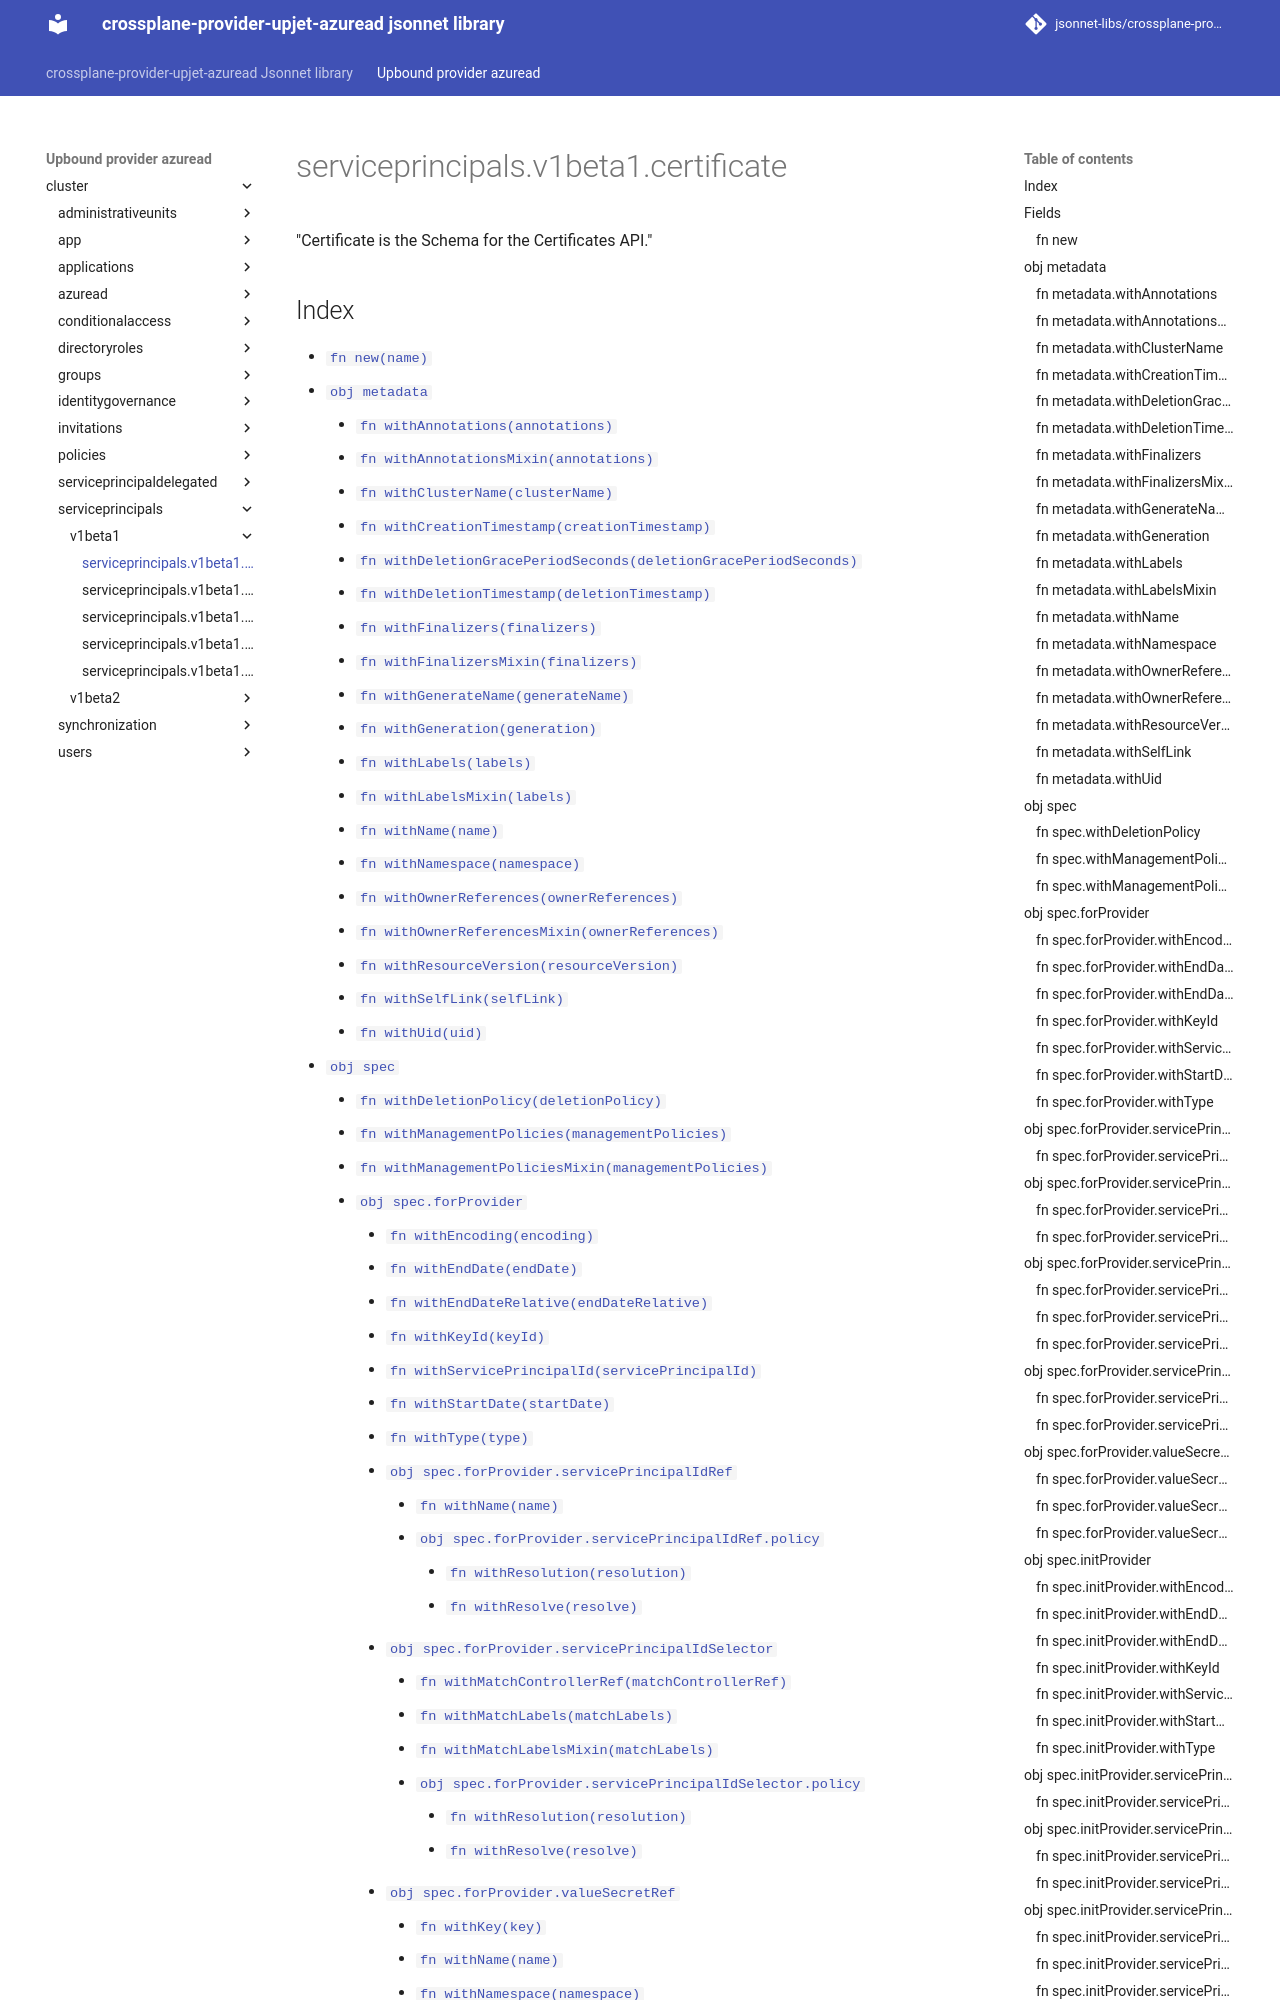

repository: jsonnet-libs/crossplane-provider-upjet-azuread-libsonnet · page: upbound-provider-azuread/cluster/serviceprincipals/v1beta1/certificate/index.html · generator: mkdocs

---
permalink: /upbound-provider-azuread/cluster/serviceprincipals/v1beta1/certificate/
---

# serviceprincipals.v1beta1.certificate

"Certificate is the Schema for the Certificates API."

## Index

* [`fn new(name)`](#fn-new)
* [`obj metadata`](#obj-metadata)
  * [`fn withAnnotations(annotations)`](#fn-metadatawithannotations)
  * [`fn withAnnotationsMixin(annotations)`](#fn-metadatawithannotationsmixin)
  * [`fn withClusterName(clusterName)`](#fn-metadatawithclustername)
  * [`fn withCreationTimestamp(creationTimestamp)`](#fn-metadatawithcreationtimestamp)
  * [`fn withDeletionGracePeriodSeconds(deletionGracePeriodSeconds)`](#fn-metadatawithdeletiongraceperiodseconds)
  * [`fn withDeletionTimestamp(deletionTimestamp)`](#fn-metadatawithdeletiontimestamp)
  * [`fn withFinalizers(finalizers)`](#fn-metadatawithfinalizers)
  * [`fn withFinalizersMixin(finalizers)`](#fn-metadatawithfinalizersmixin)
  * [`fn withGenerateName(generateName)`](#fn-metadatawithgeneratename)
  * [`fn withGeneration(generation)`](#fn-metadatawithgeneration)
  * [`fn withLabels(labels)`](#fn-metadatawithlabels)
  * [`fn withLabelsMixin(labels)`](#fn-metadatawithlabelsmixin)
  * [`fn withName(name)`](#fn-metadatawithname)
  * [`fn withNamespace(namespace)`](#fn-metadatawithnamespace)
  * [`fn withOwnerReferences(ownerReferences)`](#fn-metadatawithownerreferences)
  * [`fn withOwnerReferencesMixin(ownerReferences)`](#fn-metadatawithownerreferencesmixin)
  * [`fn withResourceVersion(resourceVersion)`](#fn-metadatawithresourceversion)
  * [`fn withSelfLink(selfLink)`](#fn-metadatawithselflink)
  * [`fn withUid(uid)`](#fn-metadatawithuid)
* [`obj spec`](#obj-spec)
  * [`fn withDeletionPolicy(deletionPolicy)`](#fn-specwithdeletionpolicy)
  * [`fn withManagementPolicies(managementPolicies)`](#fn-specwithmanagementpolicies)
  * [`fn withManagementPoliciesMixin(managementPolicies)`](#fn-specwithmanagementpoliciesmixin)
  * [`obj spec.forProvider`](#obj-specforprovider)
    * [`fn withEncoding(encoding)`](#fn-specforproviderwithencoding)
    * [`fn withEndDate(endDate)`](#fn-specforproviderwithenddate)
    * [`fn withEndDateRelative(endDateRelative)`](#fn-specforproviderwithenddaterelative)
    * [`fn withKeyId(keyId)`](#fn-specforproviderwithkeyid)
    * [`fn withServicePrincipalId(servicePrincipalId)`](#fn-specforproviderwithserviceprincipalid)
    * [`fn withStartDate(startDate)`](#fn-specforproviderwithstartdate)
    * [`fn withType(type)`](#fn-specforproviderwithtype)
    * [`obj spec.forProvider.servicePrincipalIdRef`](#obj-specforproviderserviceprincipalidref)
      * [`fn withName(name)`](#fn-specforproviderserviceprincipalidrefwithname)
      * [`obj spec.forProvider.servicePrincipalIdRef.policy`](#obj-specforproviderserviceprincipalidrefpolicy)
        * [`fn withResolution(resolution)`](#fn-specforproviderserviceprincipalidrefpolicywithresolution)
        * [`fn withResolve(resolve)`](#fn-specforproviderserviceprincipalidrefpolicywithresolve)
    * [`obj spec.forProvider.servicePrincipalIdSelector`](#obj-specforproviderserviceprincipalidselector)
      * [`fn withMatchControllerRef(matchControllerRef)`](#fn-specforproviderserviceprincipalidselectorwithmatchcontrollerref)
      * [`fn withMatchLabels(matchLabels)`](#fn-specforproviderserviceprincipalidselectorwithmatchlabels)
      * [`fn withMatchLabelsMixin(matchLabels)`](#fn-specforproviderserviceprincipalidselectorwithmatchlabelsmixin)
      * [`obj spec.forProvider.servicePrincipalIdSelector.policy`](#obj-specforproviderserviceprincipalidselectorpolicy)
        * [`fn withResolution(reso
